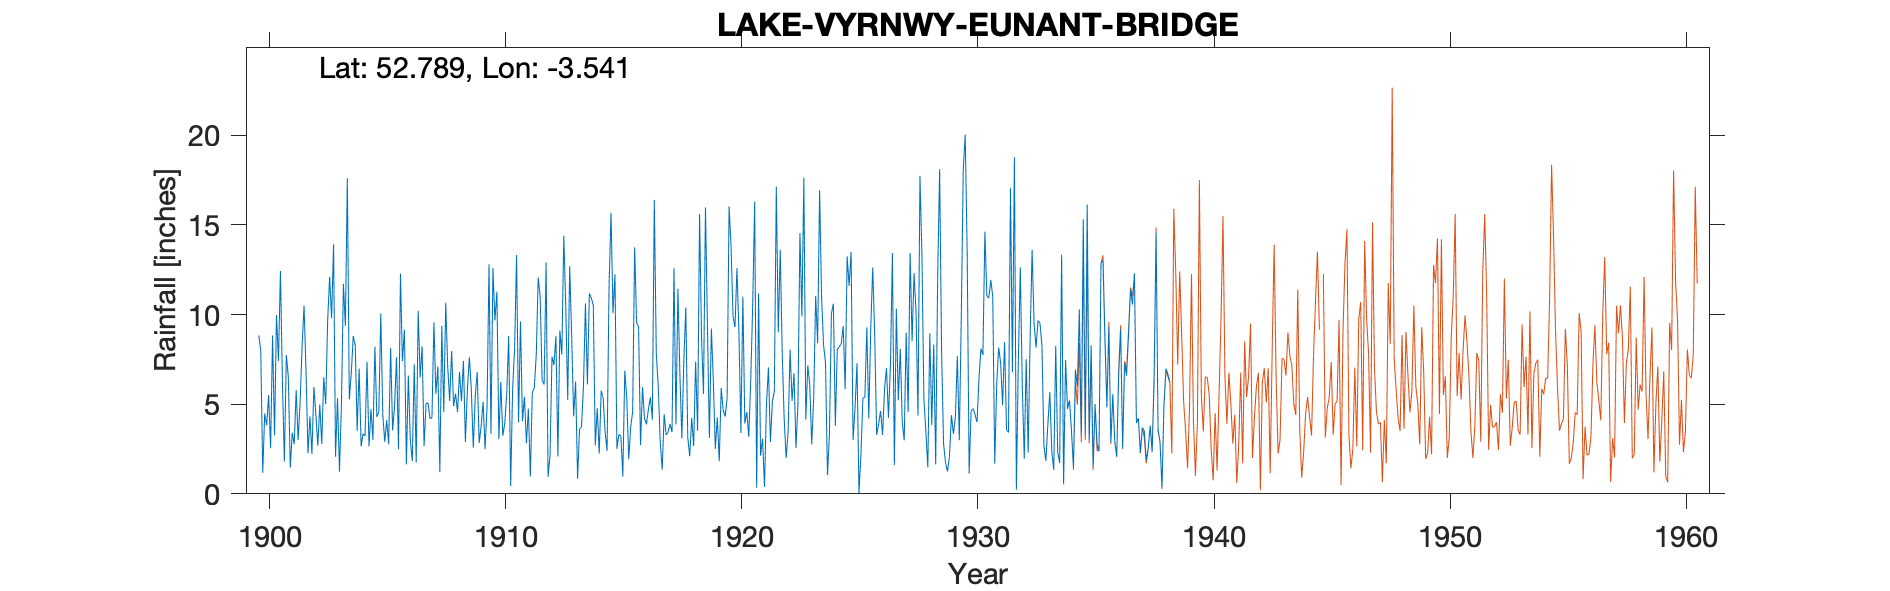

Values plotted in this chart, from the file beside it:
LAKE-VYRNWY-EUNANT-BRIDGE-OLD-GAUGE, , , , , , , , , , , , , , , , , , , , , , , 
Grid ref, SH962224, Long, -3.541, Lat, 52.79, Elevation, 830, ft., , , , , , , , , , , , , , , 
Station no, 4266, , , , , , , , , , , , , , , , , , , , , , 
, 1880, 1881, 1882, 1883, 1884, 1885, 1886, 1887, 1888, 1889, 1890, 1891, 1892, 1893, 1894, 1895, 1896, 1897, 1898, 1899, 1900, 1901, 1902
January, , , , , , , , , , , , , , , , , , , , , 8.84, 6.29, 6.85
February, , , , , , , , , , , , , , , , , , , , , 7.97, 1.8, 2.26
March, , , , , , , , , , , , , , , , , , , , , 1.17, 7.73, 4.31
April, , , , , , , , , , , , , , , , , , , , , 4.47, 6.52, 2.23
May, , , , , , , , , , , , , , , , , , , , , 3.83, 1.46, 5.96
June, , , , , , , , , , , , , , , , , , , , , 5.51, 3.41, 4.44
July, , , , , , , , , , , , , , , , , , , , , 2.54, 2.77, 2.69
August, , , , , , , , , , , , , , , , , , , , , 8.83, 5.78, 4.98
September, , , , , , , , , , , , , , , , , , , , , 3.26, 3, 2.78
October, , , , , , , , , , , , , , , , , , , , , 9.97, 5.13, 6.5
November, , , , , , , , , , , , , , , , , , , , , 7.41, 8.22, 5
December, , , , , , , , , , , , , , , , , , , , , 12.43, 10.49, 9.67
Total, , , , , , , , , 61.32, 57.81, 69.16, 84.75, 54.49, 54.52, 82.06, 61.7, 61.24, 77.84, 77.26, 69.27, 76.23, 62.6, 57.67
NOTES, , , , , , , , , , , , , , , , , , , , , , , 
NGR is from 1950s record and assumes New…, , , , , , , , , , , , , , , , , , , , , , , 
Old and New gauge overlap for 50 months …, , , , , , , , , , , , , , , , , , , , , , , 
